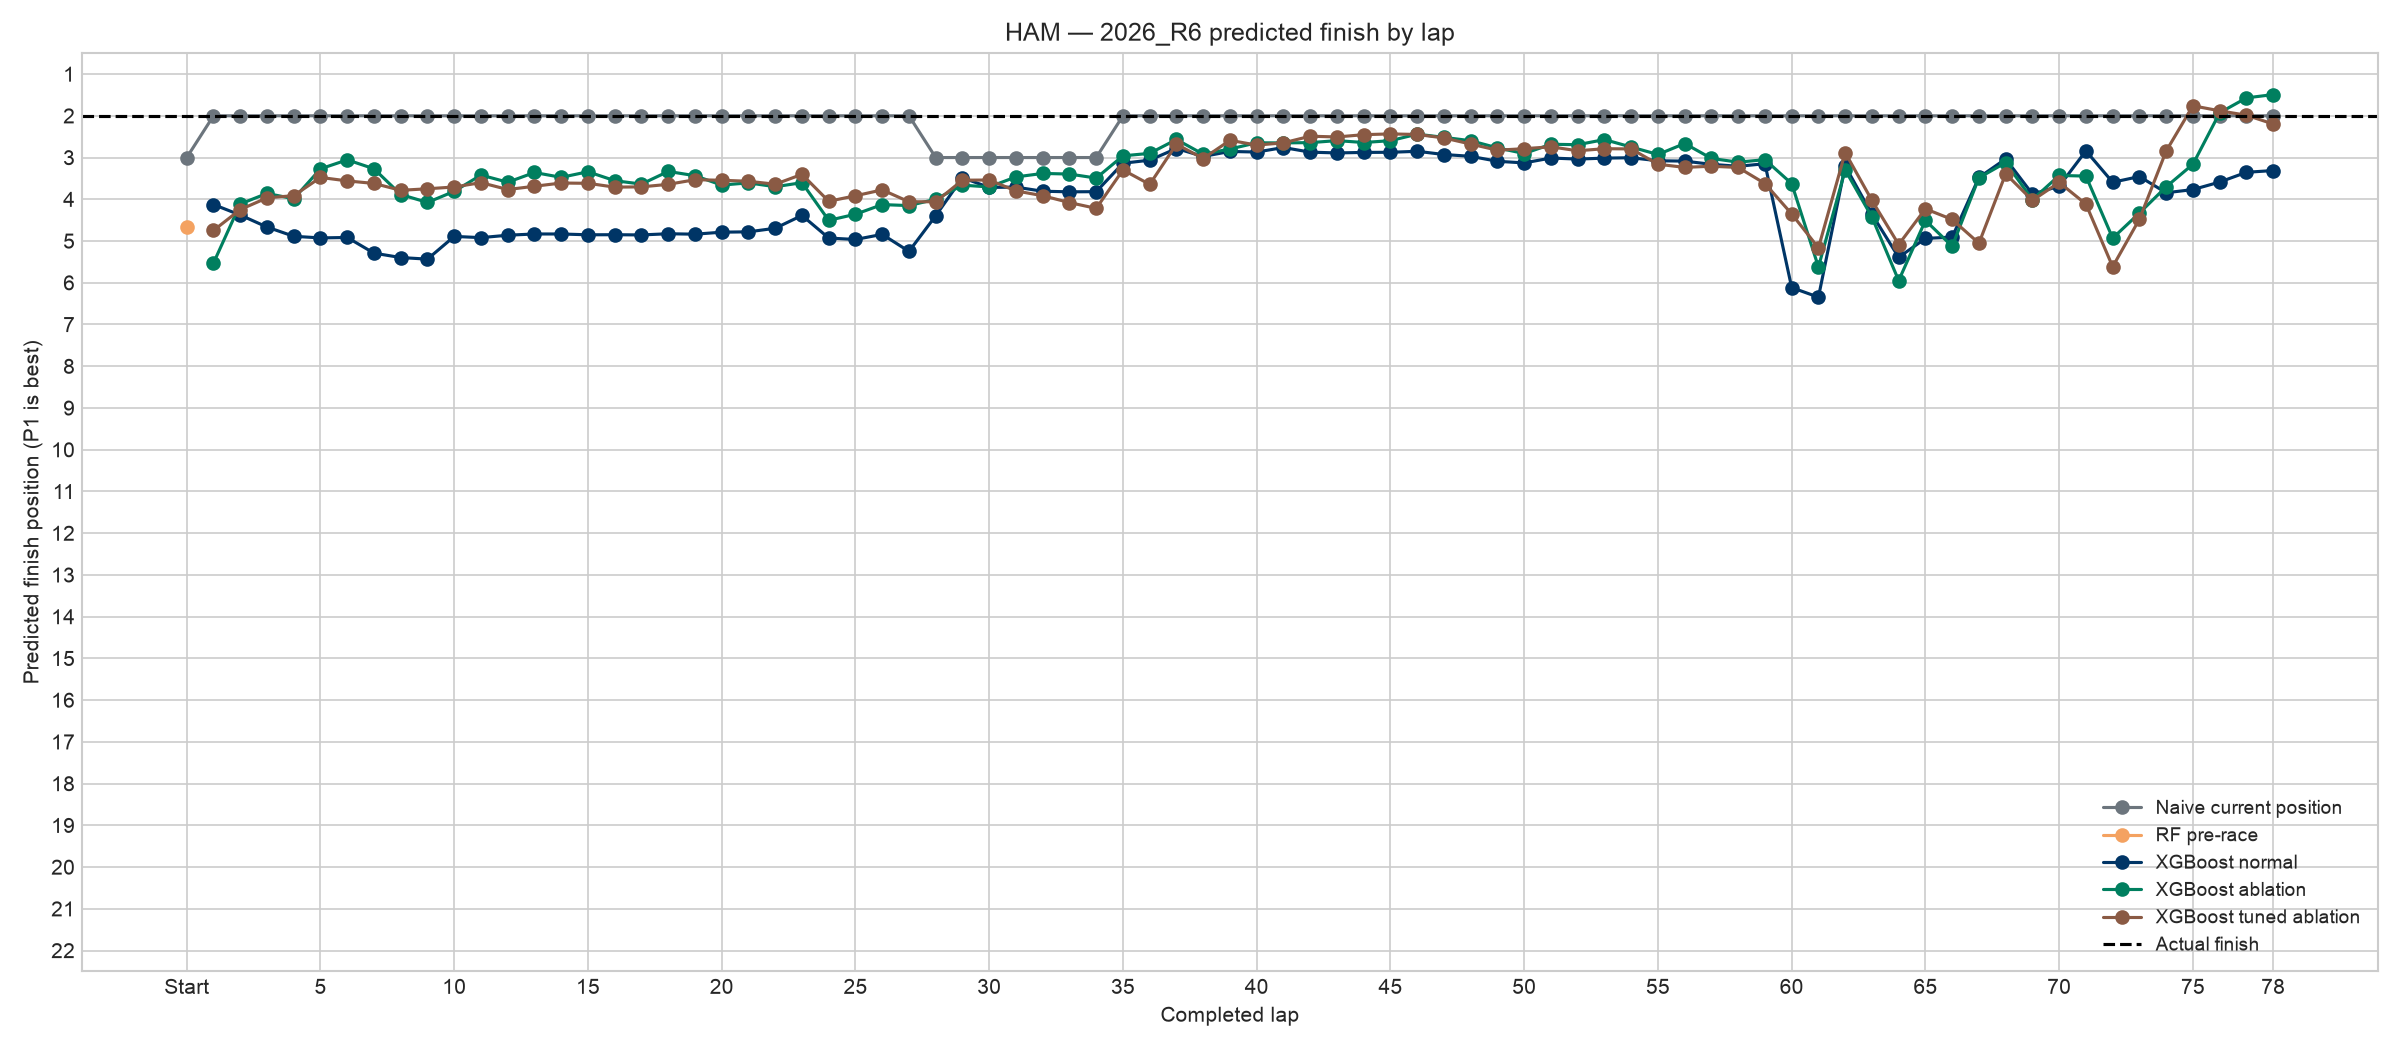

Source data for this figure (header and first rows):
lap_number, Actual finish, Naive current position, RF pre-race, XGB normal, XGB ablation, XGB tuned, XGB tuned ablation, Residual fixed, Residual fixed (no current), Residual tuned, Residual tuned (no current)
0, 2.0, 3.0, 4.667, , , , , , , , 
1, 2.0, 2.0, , 4.125, 5.528, 4.308, 4.747, 2.634, 2.636, 1.549, 1.882
2, 2.0, 2.0, , 4.378, 4.112, 4.646, 4.247, 2.795, 2.633, 1.605, 2.235
3, 2.0, 2.0, , 4.665, 3.86, 4.394, 3.966, 2.478, 2.561, 1.185, 2.206
4, 2.0, 2.0, , 4.887, 3.988, 4.579, 3.913, 2.358, 2.518, 1.131, 1.702
5, 2.0, 2.0, , 4.926, 3.271, 4.473, 3.477, 2.285, 2.607, 1.45, 1.608
6, 2.0, 2.0, , 4.915, 3.055, 4.985, 3.56, 2.117, 2.282, 1.283, 1.323
7, 2.0, 2.0, , 5.291, 3.269, 5.131, 3.621, 1.707, 1.897, 1.49, 1.31
8, 2.0, 2.0, , 5.396, 3.886, 5.391, 3.785, 1.736, 1.747, 1.79, 1.521
9, 2.0, 2.0, , 5.434, 4.076, 5.269, 3.748, 1.681, 1.832, 1.856, 1.305
10, 2.0, 2.0, , 4.89, 3.81, 5.227, 3.706, 2.264, 1.673, 1.874, 1.401
11, 2.0, 2.0, , 4.919, 3.419, 5.122, 3.601, 1.842, 1.697, 1.784, 1.636
12, 2.0, 2.0, , 4.861, 3.592, 4.607, 3.767, 2.087, 1.839, 2.111, 1.936
13, 2.0, 2.0, , 4.831, 3.358, 4.571, 3.688, 1.791, 1.474, 1.788, 1.571
14, 2.0, 2.0, , 4.832, 3.475, 4.611, 3.611, 1.833, 1.571, 1.841, 1.582
15, 2.0, 2.0, , 4.851, 3.34, 5.024, 3.617, 1.84, 1.595, 1.812, 1.496
16, 2.0, 2.0, , 4.849, 3.555, 5.043, 3.709, 1.971, 1.735, 1.9, 1.449
17, 2.0, 2.0, , 4.854, 3.636, 5.025, 3.703, 2.223, 1.83, 1.744, 1.841
18, 2.0, 2.0, , 4.826, 3.333, 4.609, 3.642, 1.851, 1.707, 1.706, 1.484
19, 2.0, 2.0, , 4.837, 3.435, 4.425, 3.531, 2.028, 1.824, 1.607, 1.823
20, 2.0, 2.0, , 4.788, 3.66, 4.469, 3.544, 1.957, 1.97, 1.621, 1.737
21, 2.0, 2.0, , 4.78, 3.606, 4.49, 3.569, 2.017, 1.994, 1.767, 1.714
22, 2.0, 2.0, , 4.695, 3.7, 4.519, 3.639, 2.231, 2.248, 1.715, 1.859
23, 2.0, 2.0, , 4.387, 3.602, 4.31, 3.403, 1.982, 2.305, 1.707, 1.864
24, 2.0, 2.0, , 4.929, 4.505, 4.616, 4.048, 2.409, 2.866, 1.797, 2.085
25, 2.0, 2.0, , 4.963, 4.358, 4.563, 3.916, 2.393, 2.997, 2.169, 2.363
26, 2.0, 2.0, , 4.841, 4.127, 4.572, 3.774, 2.525, 2.843, 2.397, 2.663
27, 2.0, 2.0, , 5.249, 4.151, 4.617, 4.06, 2.774, 2.781, 2.414, 2.687
28, 2.0, 3.0, , 4.394, 3.999, 5.158, 4.059, 2.181, 3.075, 2.214, 2.528
29, 2.0, 3.0, , 3.483, 3.662, 4.084, 3.543, 2.686, 2.499, 2.786, 2.965
30, 2.0, 3.0, , 3.716, 3.704, 4.263, 3.539, 2.46, 2.083, 2.459, 2.439
31, 2.0, 3.0, , 3.709, 3.464, 4.428, 3.8, 2.083, 1.615, 2.428, 1.917
32, 2.0, 3.0, , 3.807, 3.381, 4.888, 3.915, 2.087, 1.132, 2.309, 1.754
33, 2.0, 3.0, , 3.821, 3.396, 4.918, 4.079, 2.131, 1.255, 2.267, 1.703
34, 2.0, 3.0, , 3.818, 3.492, 5.024, 4.218, 2.395, 1.762, 2.374, 1.847
35, 2.0, 2.0, , 3.137, 2.959, 4.396, 3.297, 2.271, 1.803, 2.204, 1.651
36, 2.0, 2.0, , 3.063, 2.9, 4.287, 3.643, 1.961, 1.82, 2.365, 1.855
37, 2.0, 2.0, , 2.784, 2.568, 3.863, 2.68, 1.71, 2.063, 1.975, 2.294
38, 2.0, 2.0, , 2.974, 2.92, 3.542, 3.024, 1.672, 2.501, 2.098, 2.088
39, 2.0, 2.0, , 2.854, 2.795, 3.4, 2.587, 1.874, 2.548, 1.868, 2.063
40, 2.0, 2.0, , 2.868, 2.647, 3.366, 2.702, 1.775, 2.468, 1.798, 1.973
41, 2.0, 2.0, , 2.76, 2.649, 3.373, 2.648, 1.575, 2.329, 1.789, 1.868
42, 2.0, 2.0, , 2.871, 2.643, 3.455, 2.489, 1.569, 2.232, 1.708, 1.883
43, 2.0, 2.0, , 2.889, 2.595, 3.462, 2.507, 1.651, 2.254, 1.743, 1.897
44, 2.0, 2.0, , 2.877, 2.64, 3.403, 2.452, 1.727, 2.226, 1.766, 1.897
45, 2.0, 2.0, , 2.874, 2.596, 3.39, 2.434, 1.636, 2.243, 1.837, 2.029
46, 2.0, 2.0, , 2.85, 2.44, 3.715, 2.448, 1.684, 2.118, 1.848, 2.053
47, 2.0, 2.0, , 2.927, 2.516, 3.765, 2.531, 1.655, 2.172, 1.888, 2.203
48, 2.0, 2.0, , 2.971, 2.597, 3.894, 2.677, 1.555, 2.243, 1.909, 2.226
49, 2.0, 2.0, , 3.09, 2.769, 3.524, 2.825, 1.616, 2.174, 2.014, 2.189
50, 2.0, 2.0, , 3.129, 2.904, 3.567, 2.787, 1.701, 2.142, 1.993, 2.205
51, 2.0, 2.0, , 3.011, 2.682, 3.843, 2.743, 1.764, 2.108, 2.106, 2.278
52, 2.0, 2.0, , 3.037, 2.692, 3.871, 2.837, 1.719, 2.048, 2.163, 2.229
53, 2.0, 2.0, , 3.014, 2.57, 3.836, 2.789, 1.825, 2.104, 2.198, 2.257
54, 2.0, 2.0, , 3.005, 2.748, 3.871, 2.793, 1.784, 2.007, 2.198, 2.236
55, 2.0, 2.0, , 3.077, 2.927, 4.001, 3.16, 1.764, 2.08, 2.449, 2.282
56, 2.0, 2.0, , 3.086, 2.664, 3.909, 3.236, 1.864, 2.129, 2.522, 2.345
57, 2.0, 2.0, , 3.163, 3.021, 4.096, 3.208, 1.928, 2.019, 2.832, 2.457
58, 2.0, 2.0, , 3.21, 3.111, 4.172, 3.238, 2.336, 1.975, 2.873, 2.421
59, 2.0, 2.0, , 3.148, 3.051, 4.067, 3.623, 2.511, 2.185, 2.976, 2.647
... 19 more rows
